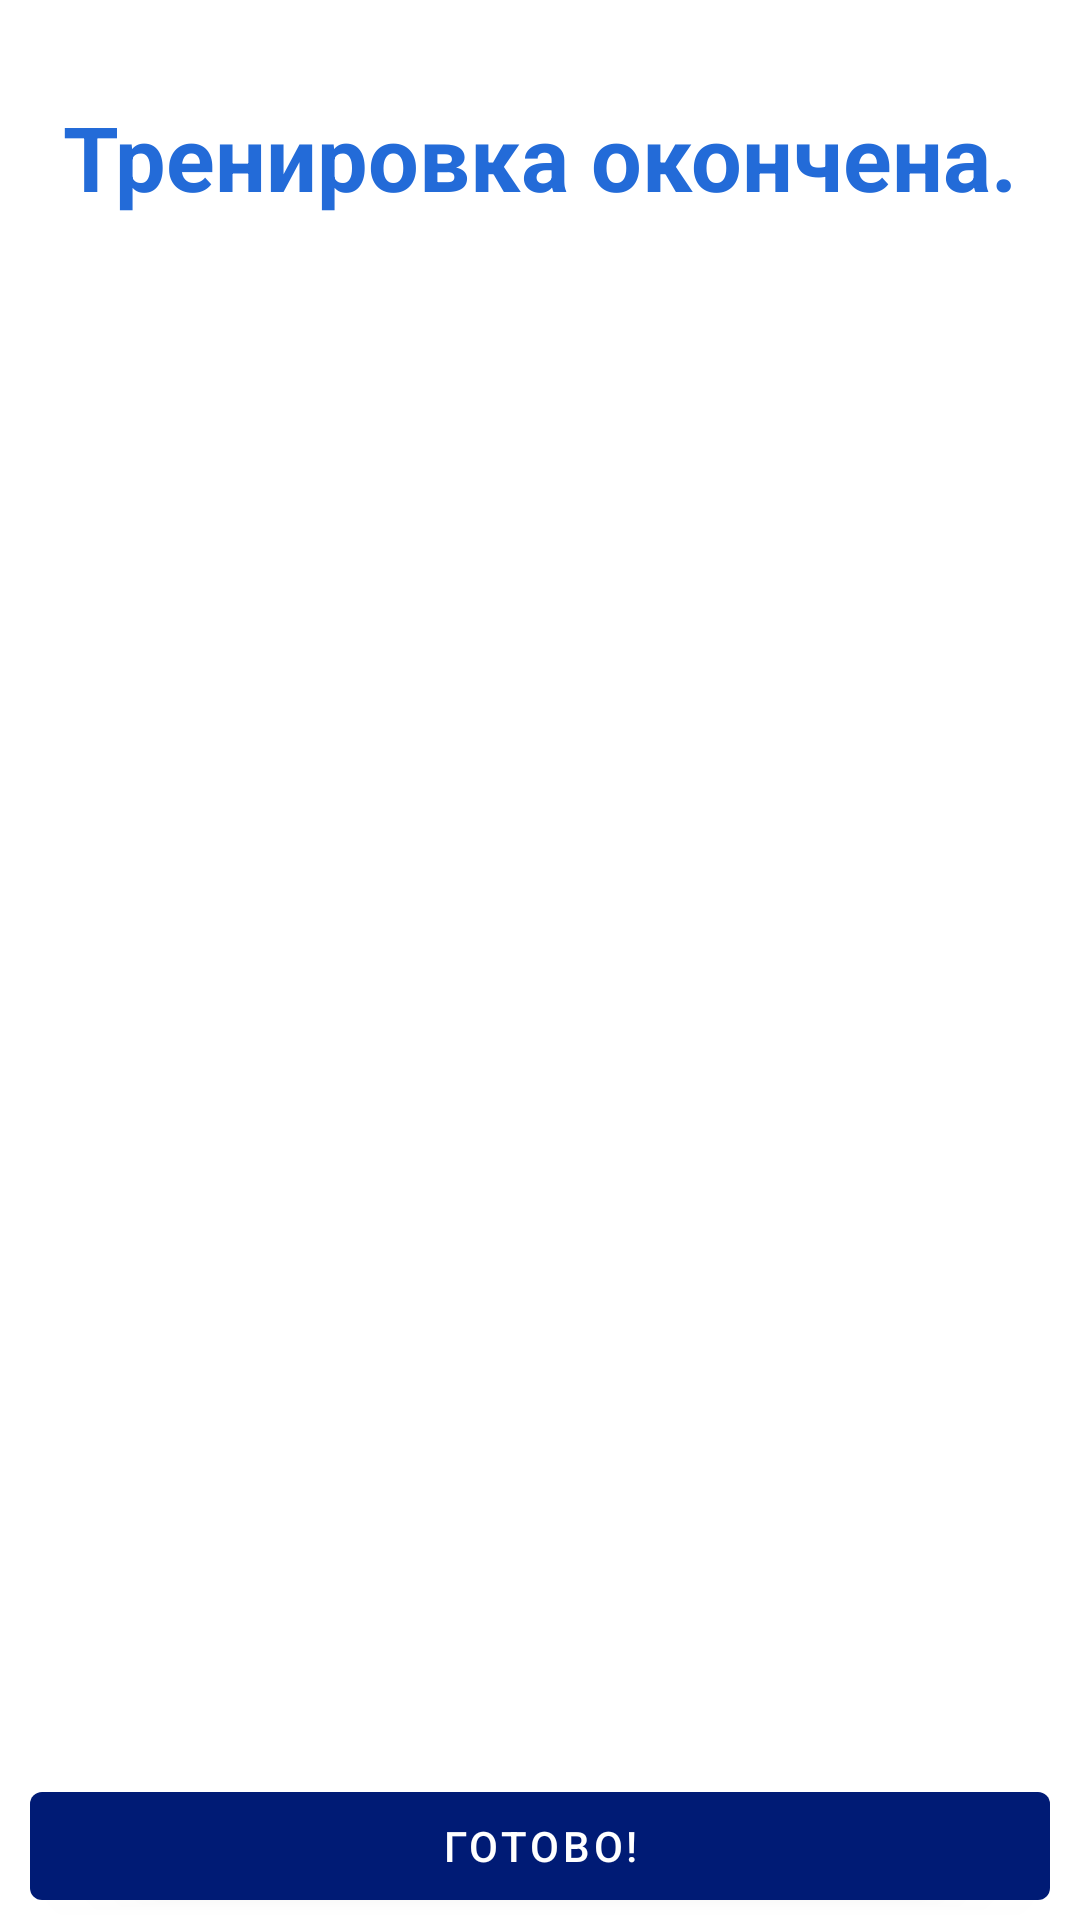

Write the Android layout XML for this screen, with the resource values it uses.
<!-- AndroidManifest.xml: application theme Theme.Fitness -->
<!-- res/layout/day_finish.xml -->
<?xml version="1.0" encoding="utf-8"?>
<androidx.constraintlayout.widget.ConstraintLayout xmlns:android="http://schemas.android.com/apk/res/android"
    xmlns:app="http://schemas.android.com/apk/res-auto"
    xmlns:tools="http://schemas.android.com/tools"
    android:layout_width="match_parent"
    android:layout_height="match_parent">

    <TextView
        android:id="@+id/textView2"
        android:layout_width="wrap_content"
        android:layout_height="wrap_content"
        android:layout_marginTop="32dp"
        android:text="@string/end"
        android:textColor="@color/blue_dark"
        android:textSize="30dp"
        android:textStyle="bold"
        app:layout_constraintEnd_toEndOf="parent"
        app:layout_constraintStart_toStartOf="parent"
        app:layout_constraintTop_toTopOf="parent" />

    <ImageView
        android:id="@+id/imMain"
        android:layout_width="0dp"
        android:layout_height="0dp"
        android:layout_marginStart="10dp"
        android:layout_marginTop="16dp"
        android:layout_marginEnd="10dp"
        app:layout_constraintBottom_toTopOf="@+id/guideline3"
        app:layout_constraintEnd_toEndOf="parent"
        app:layout_constraintStart_toStartOf="parent"
        app:layout_constraintTop_toBottomOf="@+id/textView2"
        tools:srcCompat="@tools:sample/avatars" />

    <androidx.constraintlayout.widget.Guideline
        android:id="@+id/guideline3"
        android:layout_width="wrap_content"
        android:layout_height="wrap_content"
        android:orientation="horizontal"
        app:layout_constraintGuide_percent="0.79" />

    <Button
        android:id="@+id/bDone"
        android:layout_width="0dp"
        android:layout_height="wrap_content"
        android:layout_marginTop="85dp"
        android:text="@string/done"
        app:layout_constraintBottom_toBottomOf="parent"
        app:layout_constraintEnd_toEndOf="@+id/imMain"
        app:layout_constraintStart_toStartOf="@+id/imMain"
        app:layout_constraintTop_toBottomOf="@+id/imMain" />
</androidx.constraintlayout.widget.ConstraintLayout>
<!-- resources referenced by this layout -->
<resources>
  <color name="blue_dark">#236BD8</color>
  <string name="done">Готово!</string>
  <string name="end">Тренировка окончена.</string>
  <style name="Theme.Fitness" parent="Theme.MaterialComponents.DayNight.DarkActionBar">
          
          <item name="colorPrimary">@color/black_light</item>
          <item name="colorPrimaryVariant">@color/purple_700</item>
          <item name="colorOnPrimary">@color/white</item>
          
          <item name="colorSecondary">@color/checkbox</item>
          <item name="colorSecondaryVariant">@color/teal_700</item>
          <item name="colorOnSecondary">@color/black</item>
          <item name="android:windowFullscreen">true</item>
          
          <item name="android:statusBarColor" tools:targetApi="l">?attr/colorPrimaryVariant</item>
          
      </style>
  <color name="black_light">#001B75</color>
  <color name="purple_700">#FF3700B3</color>
  <color name="white">#FFFFFFFF</color>
  <color name="checkbox">#C4157500</color>
  <color name="teal_700">#FF018786</color>
  <color name="black">#FF000000</color>
</resources>
